13-way image classification set "Bird-Classification" from GitHub (SuraiyaMahmuda/Bird-Classification); label vocabulary: Basanta Bouri bird, Bok heron, Bulbul bird, Chil kite bird, Dahuk waterhen bird, Doel magpie robin, Kokil cuckoo bird, Machranga kingfisher, Pecha owl bird, Shalik myna bird, Shama thrush bird, Tiya parakeet bird, Tuntuni tailorbird.

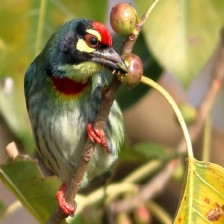
Label: Basanta Bouri bird

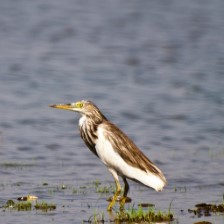
Label: Bok heron

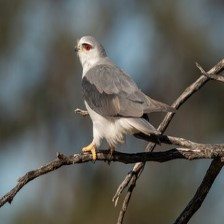
Label: Chil kite bird

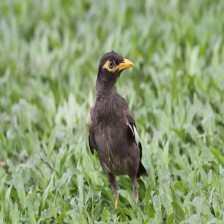
Label: Shalik myna bird

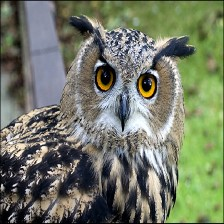
Label: Pecha owl bird

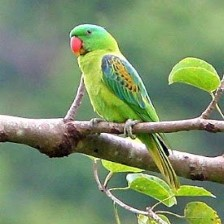
Label: Tiya parakeet bird
